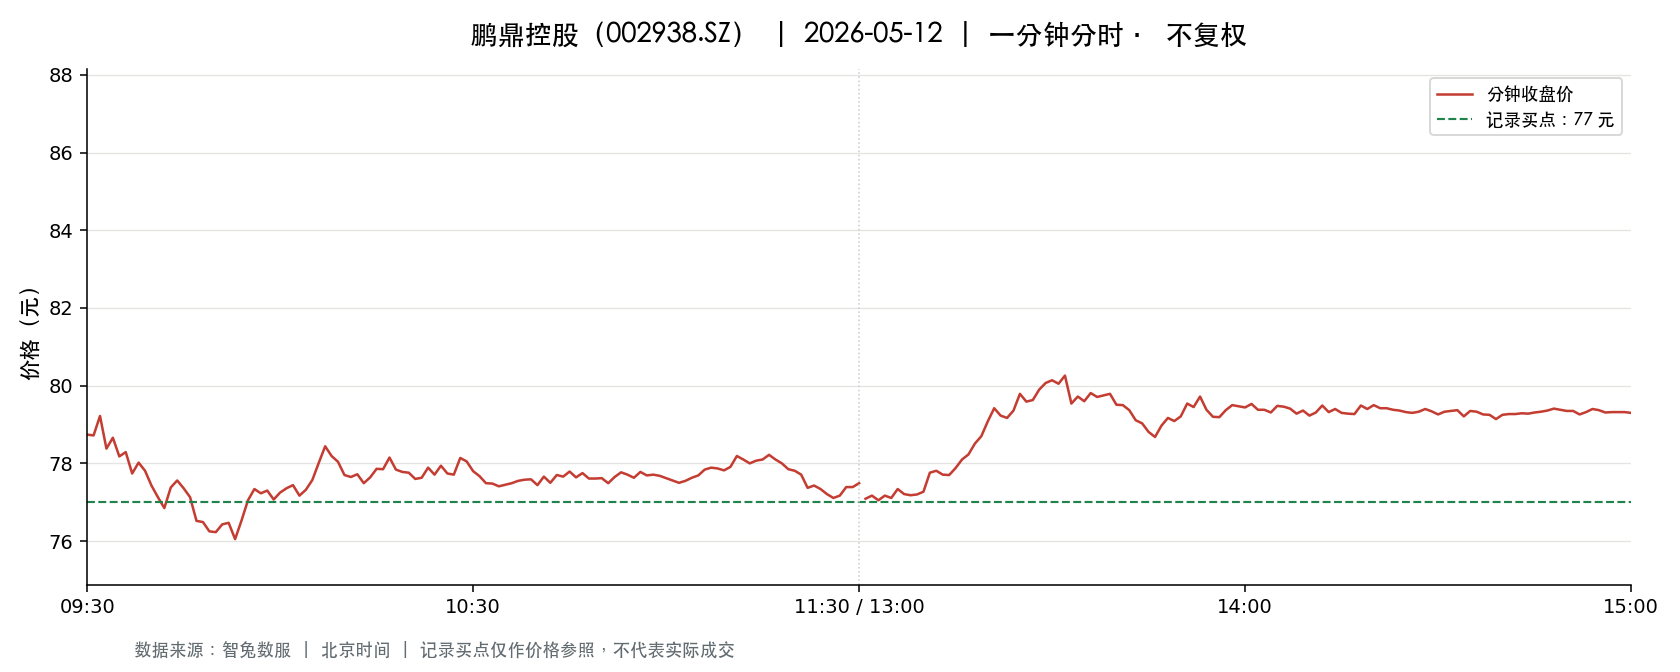

The table this chart was drawn from, first rows:
t, o, h, l, c, v, a, pc, sf
2026-05-12 09:30:00, 78.74, 78.74, 78.74, 78.74, 1557, 12259818, 80.1, 0.0
2026-05-12 09:31:00, 78.3, 78.88, 78.11, 78.72, 8859, 69599733, 78.74, 0.0
2026-05-12 09:32:00, 78.74, 79.5, 78.74, 79.22, 7086, 55988093, 78.72, 0.0
2026-05-12 09:33:00, 79.16, 79.16, 78.28, 78.38, 6361, 50000528, 79.22, 0.0
2026-05-12 09:34:00, 78.33, 78.88, 78.25, 78.66, 4266, 33472966, 78.38, 0.0
2026-05-12 09:35:00, 78.52, 78.56, 78.18, 78.18, 3964, 31072652, 78.66, 0.0
2026-05-12 09:36:00, 78.14, 78.44, 78.02, 78.29, 6708, 52482522, 78.18, 0.0
2026-05-12 09:37:00, 78.15, 78.2, 77.7, 77.74, 5198, 40549478, 78.29, 0.0
2026-05-12 09:38:00, 77.81, 78.1, 77.73, 78.02, 3916, 30512678, 77.74, 0.0
2026-05-12 09:39:00, 78.07, 78.1, 77.8, 77.81, 2399, 18692862, 78.02, 0.0
2026-05-12 09:40:00, 77.86, 77.86, 77.41, 77.43, 3828, 29709566, 77.81, 0.0
2026-05-12 09:41:00, 77.42, 77.42, 77.0, 77.13, 4452, 34365679, 77.43, 0.0
2026-05-12 09:42:00, 77.14, 77.15, 76.77, 76.85, 6560, 50483423, 77.13, 0.0
2026-05-12 09:43:00, 76.85, 77.38, 76.85, 77.38, 5304, 40919837, 76.85, 0.0
2026-05-12 09:44:00, 77.39, 77.61, 77.39, 77.56, 3795, 29416541, 77.38, 0.0
2026-05-12 09:45:00, 77.5, 77.5, 77.26, 77.36, 2379, 18411315, 77.56, 0.0
2026-05-12 09:46:00, 77.29, 77.4, 77.12, 77.13, 3177, 24539541, 77.36, 0.0
2026-05-12 09:47:00, 77.12, 77.12, 76.52, 76.52, 5171, 39733546, 77.13, 0.0
2026-05-12 09:48:00, 76.5, 76.8, 76.41, 76.49, 6302, 48260048, 76.52, 0.0
2026-05-12 09:49:00, 76.5, 76.5, 76.22, 76.25, 4449, 33986829, 76.49, 0.0
2026-05-12 09:50:00, 76.3, 76.54, 76.17, 76.23, 4465, 34068005, 76.25, 0.0
2026-05-12 09:51:00, 76.22, 76.43, 76.2, 76.43, 4352, 33200769, 76.23, 0.0
2026-05-12 09:52:00, 76.43, 76.54, 76.22, 76.47, 3242, 24759315, 76.43, 0.0
2026-05-12 09:53:00, 76.46, 76.46, 76.05, 76.05, 3395, 25867141, 76.47, 0.0
2026-05-12 09:54:00, 76.05, 76.56, 75.79, 76.53, 6689, 50914864, 76.05, 0.0
2026-05-12 09:55:00, 76.54, 77.05, 76.54, 77.05, 3600, 27682991, 76.53, 0.0
2026-05-12 09:56:00, 77.06, 77.34, 77.06, 77.34, 2552, 19707646, 77.05, 0.0
2026-05-12 09:57:00, 77.36, 77.36, 77.07, 77.23, 2064, 15937442, 77.34, 0.0
2026-05-12 09:58:00, 77.25, 77.35, 77.25, 77.3, 2383, 18425910, 77.23, 0.0
2026-05-12 09:59:00, 77.34, 77.37, 77.07, 77.07, 1297, 10022045, 77.3, 0.0
2026-05-12 10:00:00, 77.05, 77.26, 77.05, 77.25, 1645, 12689271, 77.07, 0.0
2026-05-12 10:01:00, 77.24, 77.37, 77.24, 77.36, 1353, 10457207, 77.25, 0.0
2026-05-12 10:02:00, 77.36, 77.47, 77.28, 77.44, 1534, 11867212, 77.36, 0.0
2026-05-12 10:03:00, 77.44, 77.58, 77.12, 77.17, 2548, 19709879, 77.44, 0.0
2026-05-12 10:04:00, 77.12, 77.4, 77.12, 77.32, 1237, 9564974, 77.17, 0.0
2026-05-12 10:05:00, 77.45, 77.75, 77.42, 77.57, 2002, 15522520, 77.32, 0.0
2026-05-12 10:06:00, 77.64, 78.01, 77.6, 78.01, 1289, 10037848, 77.57, 0.0
2026-05-12 10:07:00, 78.02, 78.44, 78.01, 78.44, 1899, 14857384, 78.01, 0.0
2026-05-12 10:08:00, 78.48, 78.48, 78.19, 78.19, 2186, 17119103, 78.44, 0.0
2026-05-12 10:09:00, 78.2, 78.23, 78.04, 78.04, 993.0, 7758879, 78.19, 0.0
2026-05-12 10:10:00, 78.06, 78.06, 77.69, 77.7, 1139, 8880479, 78.04, 0.0
2026-05-12 10:11:00, 77.7, 77.83, 77.62, 77.65, 1375, 10693653, 77.7, 0.0
2026-05-12 10:12:00, 77.63, 77.75, 77.48, 77.72, 959.0, 7438739, 77.65, 0.0
2026-05-12 10:13:00, 77.71, 77.73, 77.38, 77.49, 1120, 8681534, 77.72, 0.0
2026-05-12 10:14:00, 77.57, 77.69, 77.53, 77.64, 1156, 8965910, 77.49, 0.0
2026-05-12 10:15:00, 77.65, 77.86, 77.65, 77.86, 1122, 8719015, 77.64, 0.0
2026-05-12 10:16:00, 77.89, 77.9, 77.78, 77.85, 1500, 11663592, 77.86, 0.0
2026-05-12 10:17:00, 77.85, 78.15, 77.85, 78.15, 1439, 11227086, 77.85, 0.0
2026-05-12 10:18:00, 78.14, 78.14, 77.84, 77.84, 847.0, 6607708, 78.15, 0.0
2026-05-12 10:19:00, 77.85, 77.92, 77.78, 77.78, 1123, 8740828, 77.84, 0.0
2026-05-12 10:20:00, 77.75, 77.76, 77.65, 77.76, 428.0, 3325636, 77.78, 0.0
2026-05-12 10:21:00, 77.7, 77.77, 77.6, 77.6, 1165, 9051221, 77.76, 0.0
2026-05-12 10:22:00, 77.59, 77.73, 77.58, 77.63, 1185, 9201297, 77.6, 0.0
2026-05-12 10:23:00, 77.63, 77.95, 77.63, 77.89, 1041, 8098142, 77.63, 0.0
2026-05-12 10:24:00, 77.89, 77.89, 77.64, 77.71, 595.0, 4625672, 77.89, 0.0
2026-05-12 10:25:00, 77.76, 78.15, 77.76, 77.94, 1002, 7810958, 77.71, 0.0
2026-05-12 10:26:00, 77.96, 78.02, 77.74, 77.74, 1561, 12159446, 77.94, 0.0
2026-05-12 10:27:00, 77.75, 77.79, 77.71, 77.71, 691.0, 5371917, 77.74, 0.0
2026-05-12 10:28:00, 77.66, 78.21, 77.57, 78.14, 4514, 35237448, 77.71, 0.0
2026-05-12 10:29:00, 78.15, 78.21, 78.01, 78.05, 1064, 8311261, 78.14, 0.0
... 181 more rows
